Run: headless pygame with SDL's dummy video driver; simulated clock (each Clock.tick advances the game by its frame time, no real sleeping); random seed 0; keys injected as events and as key.get_pressed() state; no mouse input.
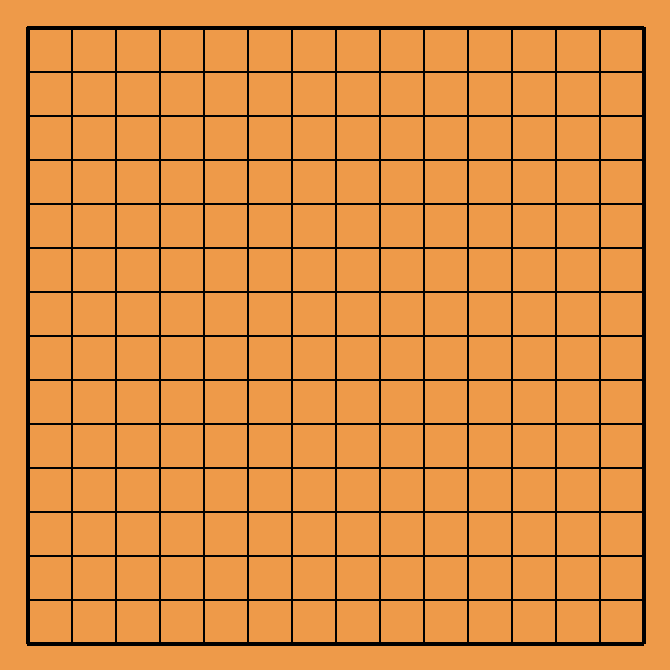
Frame 1 of 4 · flips 1–60 · no input
Frame 2 of 4 · flips 61–180 · tapped SPACE, RETURN · held RIGHT (→), D · screen unchanged from frame 1, image omitted
Frame 3 of 4 · flips 181–300 · held DOWN (↓), S · screen unchanged from frame 2, image omitted
Frame 4 of 4 · flips 301–420 · held LEFT (←), A, UP (↑), W · screen unchanged from frame 3, image omitted

The pygame program that drew these frames:

import pygame
import sys
# 初始化 Pygame
pygame.init
# 设置窗口大小和标题
size = (670, 670)
screen = pygame.display.set_mode(size)
# 绘制棋盘底色
screen.fill((238, 154, 73))
# 设置黑色线条
line_color = [0,0,0]
# 绘制棋盘
for i in range(27,670,44):
	# 先画竖线
	if i==27 or i==670-27:# 边缘线稍微粗一些
		pygame.draw.line(screen,line_color,[i,27],[i,670-27],4)
	else:
		pygame.draw.line(screen,line_color,[i,27],[i,670-27],2)
	# 再画横线
	if i==27 or i==670-27:# 边缘线稍微粗一些
		pygame.draw.line(screen,line_color,[27,i],[670-27,i],4)
	else:
		pygame.draw.line(screen,line_color,[27,i],[670-27,i],2)
		
pygame.display.set_caption("Gomoku")


# 主循环
while True:
   for event in pygame.event.get():
       if event.type == pygame.QUIT:#点击“X”按钮，退出游戏
           pygame.quit()
           sys.exit()
   # 填充背景颜色
   # 刷新屏幕
   pygame.display.flip()
